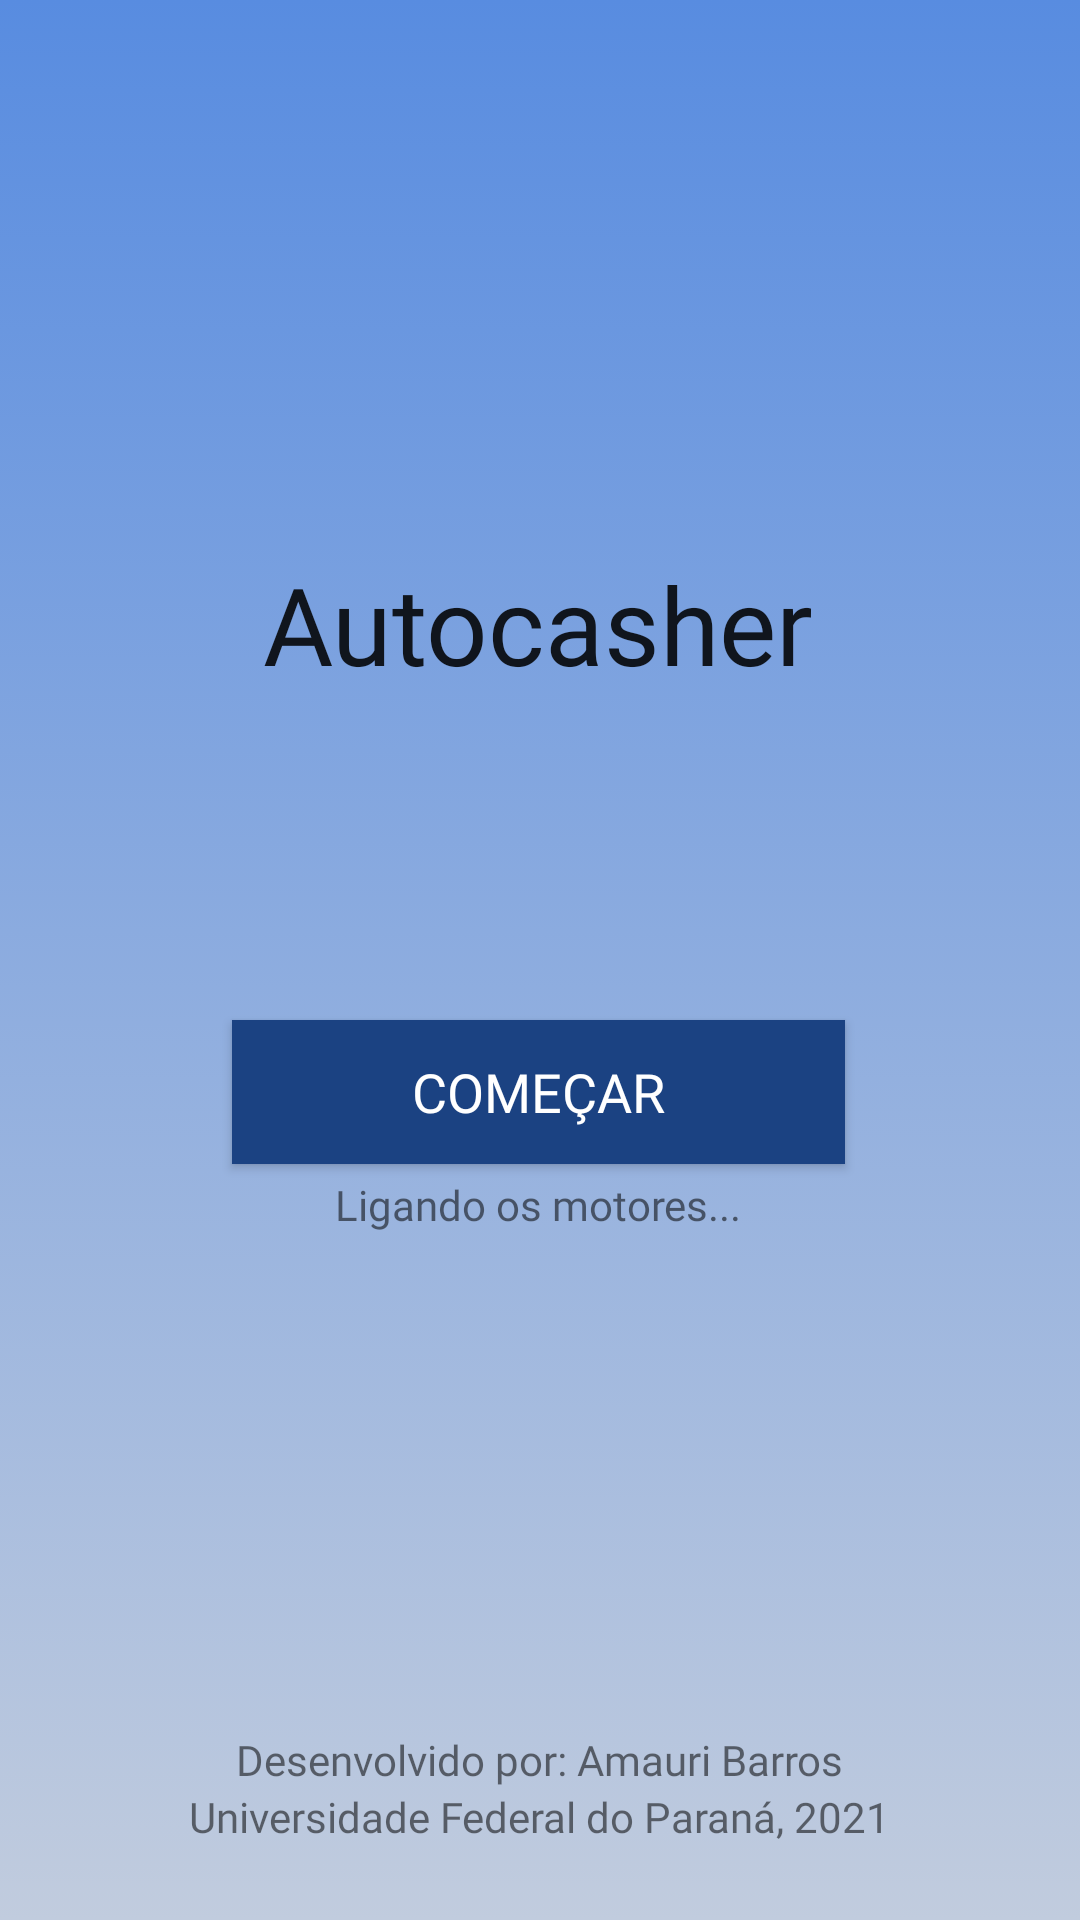

Android layout source for this screen:
<!-- AndroidManifest.xml: application theme AppTheme -->
<!-- res/layout/activity_login.xml -->
<?xml version="1.0" encoding="utf-8"?>
<androidx.constraintlayout.widget.ConstraintLayout xmlns:android="http://schemas.android.com/apk/res/android"
    xmlns:app="http://schemas.android.com/apk/res-auto"
    xmlns:tools="http://schemas.android.com/tools"
    android:layout_width="match_parent"
    android:layout_height="match_parent"
    android:background="@drawable/gradient_background"
    android:orientation="vertical"
    tools:context=".activity.LoginActivity">


    <TextView
        android:id="@+id/login_textView"
        android:layout_width="wrap_content"
        android:layout_height="wrap_content"
        android:layout_marginTop="4dp"
        android:fontFamily="@font/montserrat_bold"
        android:text="Ligando os motores..."
        app:layout_constraintEnd_toEndOf="parent"
        app:layout_constraintHorizontal_bias="0.498"
        app:layout_constraintStart_toStartOf="parent"
        app:layout_constraintTop_toBottomOf="@+id/start_button" />

    <ProgressBar
        android:id="@+id/login_progressBar"
        android:layout_width="wrap_content"
        android:layout_height="wrap_content"
        android:layout_marginTop="4dp"
        android:indeterminate="true"
        app:layout_constraintEnd_toEndOf="parent"
        app:layout_constraintHorizontal_bias="0.498"
        app:layout_constraintStart_toStartOf="parent"
        app:layout_constraintTop_toBottomOf="@+id/login_textView" />

    <Button
        android:id="@+id/start_button"
        android:layout_width="wrap_content"
        android:layout_height="wrap_content"
        android:layout_marginTop="68dp"
        android:background="#1B4282"
        android:fontFamily="@font/montserrat_bold"
        android:paddingLeft="60dp"
        android:paddingRight="60dp"
        android:text="COMEÇAR"
        android:textColor="#FFFFFF"
        android:textSize="18sp"
        app:layout_constraintEnd_toEndOf="parent"
        app:layout_constraintHorizontal_bias="0.497"
        app:layout_constraintStart_toStartOf="parent"
        app:layout_constraintTop_toBottomOf="@+id/imageView" />

    <ImageView
        android:id="@+id/imageView"
        android:layout_width="256dp"
        android:layout_height="256dp"
        android:layout_marginTop="16dp"
        app:layout_constraintEnd_toEndOf="parent"
        app:layout_constraintStart_toStartOf="parent"
        app:layout_constraintTop_toTopOf="parent"
        app:srcCompat="@drawable/car_icon" />

    <TextView
        android:id="@+id/textView4"
        android:layout_width="wrap_content"
        android:layout_height="wrap_content"
        android:layout_marginBottom="40dp"
        android:fontFamily="@font/montserrat_bold"
        android:text="Autocasher"
        android:textAppearance="@style/TextAppearance.AppCompat.Large"
        android:textSize="36sp"
        app:layout_constraintBottom_toBottomOf="@+id/imageView"
        app:layout_constraintEnd_toEndOf="parent"
        app:layout_constraintHorizontal_bias="0.497"
        app:layout_constraintStart_toStartOf="parent" />

    <TextView
        android:id="@+id/textView6"
        android:layout_width="wrap_content"
        android:layout_height="wrap_content"
        android:layout_marginBottom="44dp"
        android:fontFamily="@font/montserrat_bold"
        android:text="Desenvolvido por: Amauri Barros"
        app:layout_constraintBottom_toBottomOf="parent"
        app:layout_constraintEnd_toEndOf="parent"
        app:layout_constraintStart_toStartOf="parent" />

    <TextView
        android:id="@+id/textView7"
        android:layout_width="wrap_content"
        android:layout_height="wrap_content"
        android:fontFamily="@font/montserrat_bold"
        android:text="Universidade Federal do Paraná, 2021"
        app:layout_constraintEnd_toEndOf="parent"
        app:layout_constraintStart_toStartOf="parent"
        app:layout_constraintTop_toBottomOf="@+id/textView6" />
</androidx.constraintlayout.widget.ConstraintLayout>
<!-- resources referenced by this layout -->
<resources>
  <!-- drawable gradient_background (drawable-v24) -->
  <?xml version="1.0" encoding="utf-8"?>
  <selector xmlns:android="http://schemas.android.com/apk/res/android">
      <item>
          <shape>
              <gradient
  
                  android:startColor="#588ce0"
                  android:endColor="#c1ccde"
                  android:type="linear"
                  android:angle="270"/>
          </shape>
      </item>
  </selector>
  <style name="AppTheme" parent="Theme.AppCompat.Light.NoActionBar">
          
          <item name="colorPrimary">@color/colorPrimary</item>
          <item name="colorPrimaryDark">@color/colorPrimaryDark</item>
          <item name="colorAccent">@color/colorAccent</item>
      </style>
  <color name="colorPrimary">#3a3b3d</color>
  <color name="colorPrimaryDark">#000000</color>
  <color name="colorAccent">#D81B60</color>
</resources>
